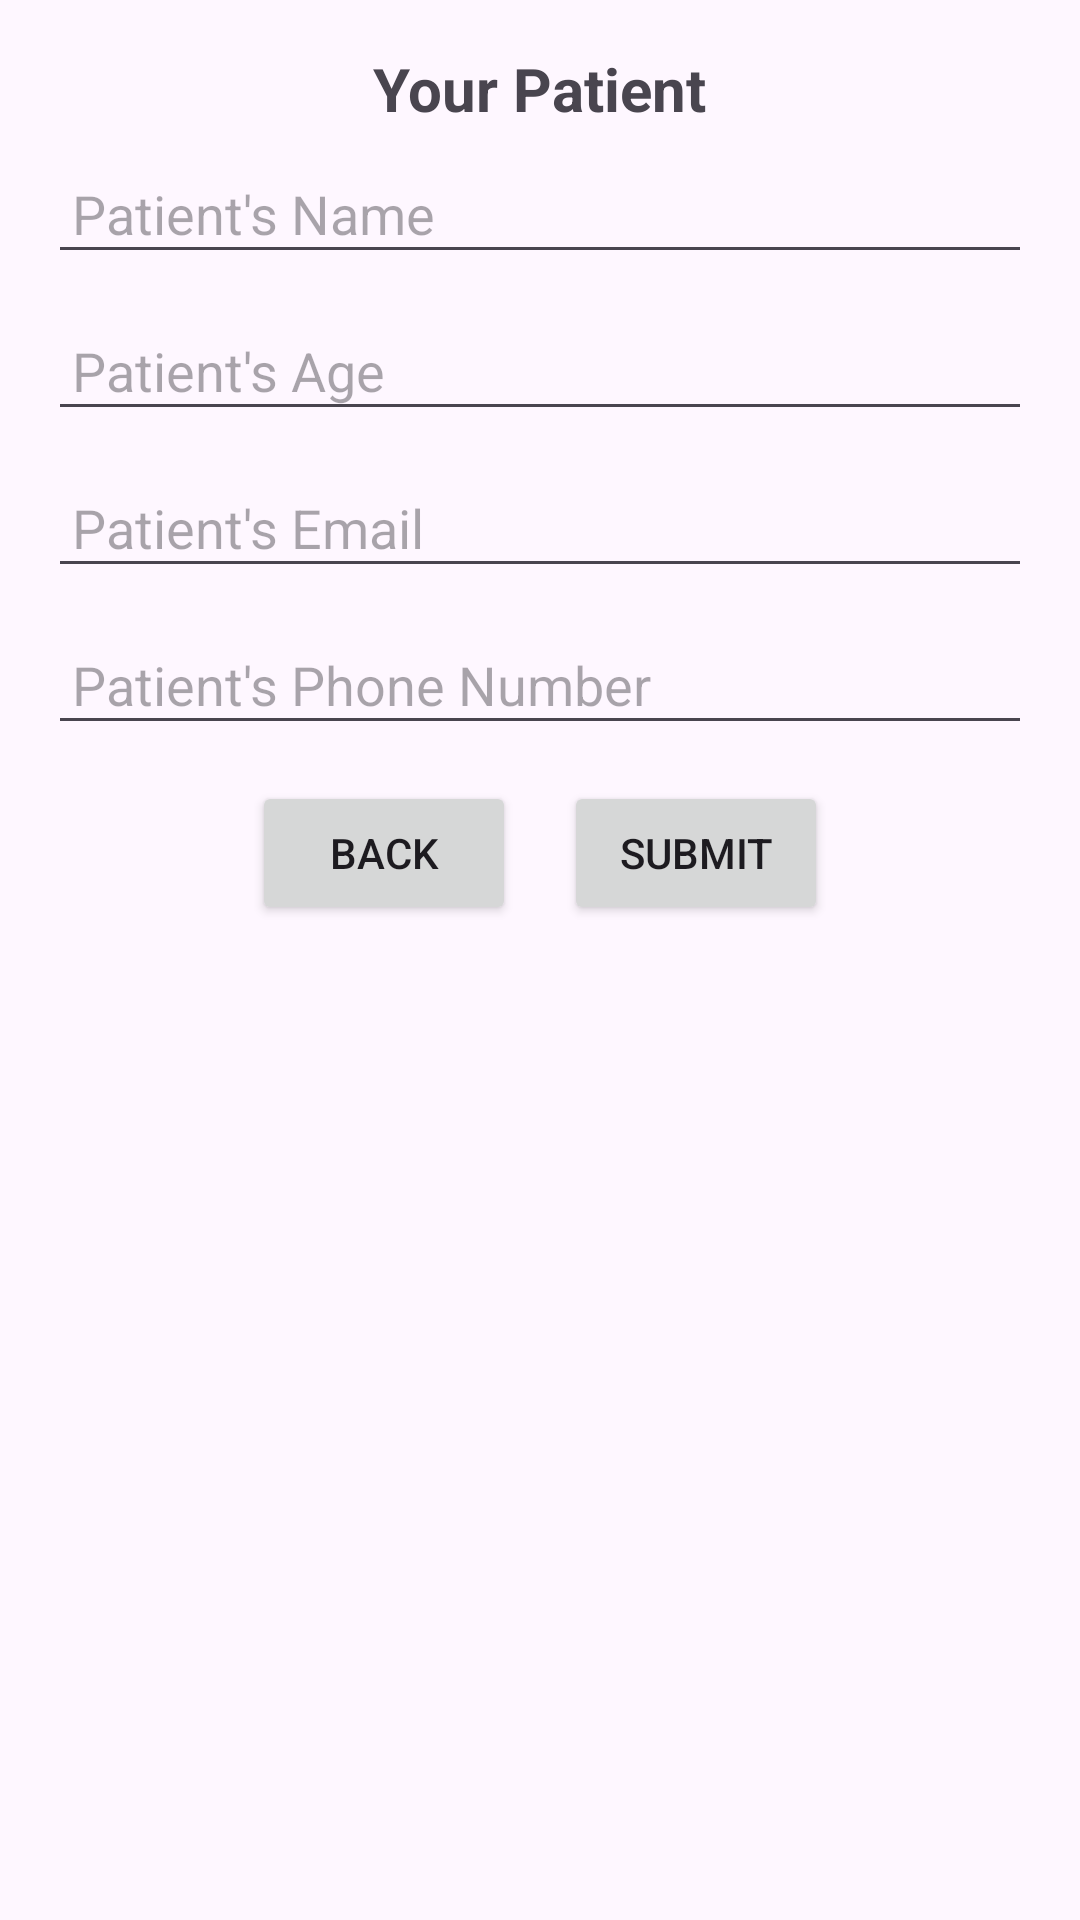

Reconstruct the res/layout file that produces this screen, plus the resources it refers to.
<!-- AndroidManifest.xml: application theme Theme.Crtkr -->
<!-- res/layout/caretaker_register_patient.xml -->
<?xml version="1.0" encoding="utf-8"?>
<LinearLayout xmlns:android="http://schemas.android.com/apk/res/android"
    android:layout_width="match_parent"
    android:layout_height="wrap_content"
    android:orientation="vertical"
    android:padding="16dp"
    android:minWidth="300dp"
    android:minHeight="400dp">

    <TextView
        android:id="@+id/dialogTitle"
        android:layout_width="wrap_content"
        android:layout_height="wrap_content"
        android:text="Your Patient"
        android:textSize="20sp"
        android:textStyle="bold"
        android:layout_gravity="center_horizontal"
        android:paddingBottom="8dp"/>

    <EditText
        android:id="@+id/patientName"
        android:layout_width="match_parent"
        android:layout_height="wrap_content"
        android:hint="Patient's Name"
        android:inputType="textPersonName"
        android:padding="8dp"
        android:layout_marginBottom="12dp"/>

    <EditText
        android:id="@+id/patientAge"
        android:layout_width="match_parent"
        android:layout_height="wrap_content"
        android:hint="Patient's Age"
        android:inputType="number"
        android:padding="8dp"
        android:layout_marginBottom="12dp"/>

    <EditText
        android:id="@+id/patientEmail"
        android:layout_width="match_parent"
        android:layout_height="wrap_content"
        android:hint="Patient's Email"
        android:inputType="textEmailAddress"
        android:padding="8dp"
        android:layout_marginBottom="12dp"/>

    <EditText
        android:id="@+id/patientPhone"
        android:layout_width="match_parent"
        android:layout_height="wrap_content"
        android:hint="Patient's Phone Number"
        android:inputType="phone"
        android:padding="8dp"
        android:layout_marginBottom="12dp"/>

    <LinearLayout
        android:layout_width="match_parent"
        android:layout_height="wrap_content"
        android:orientation="horizontal"
        android:gravity="center">

        <Button
            android:id="@+id/backButton"
            android:layout_width="wrap_content"
            android:layout_height="wrap_content"
            android:text="Back"
            android:layout_marginEnd="16dp"/>

        <Button
            android:id="@+id/submitButton"
            android:layout_width="wrap_content"
            android:layout_height="wrap_content"
            android:text="Submit"/>

    </LinearLayout>

</LinearLayout>
<!-- resources referenced by this layout -->
<resources>
  <style name="Theme.Crtkr" parent="Base.Theme.Crtkr" />
  <style name="Base.Theme.Crtkr" parent="Theme.Material3.DayNight.NoActionBar">
          
          
      </style>
</resources>
